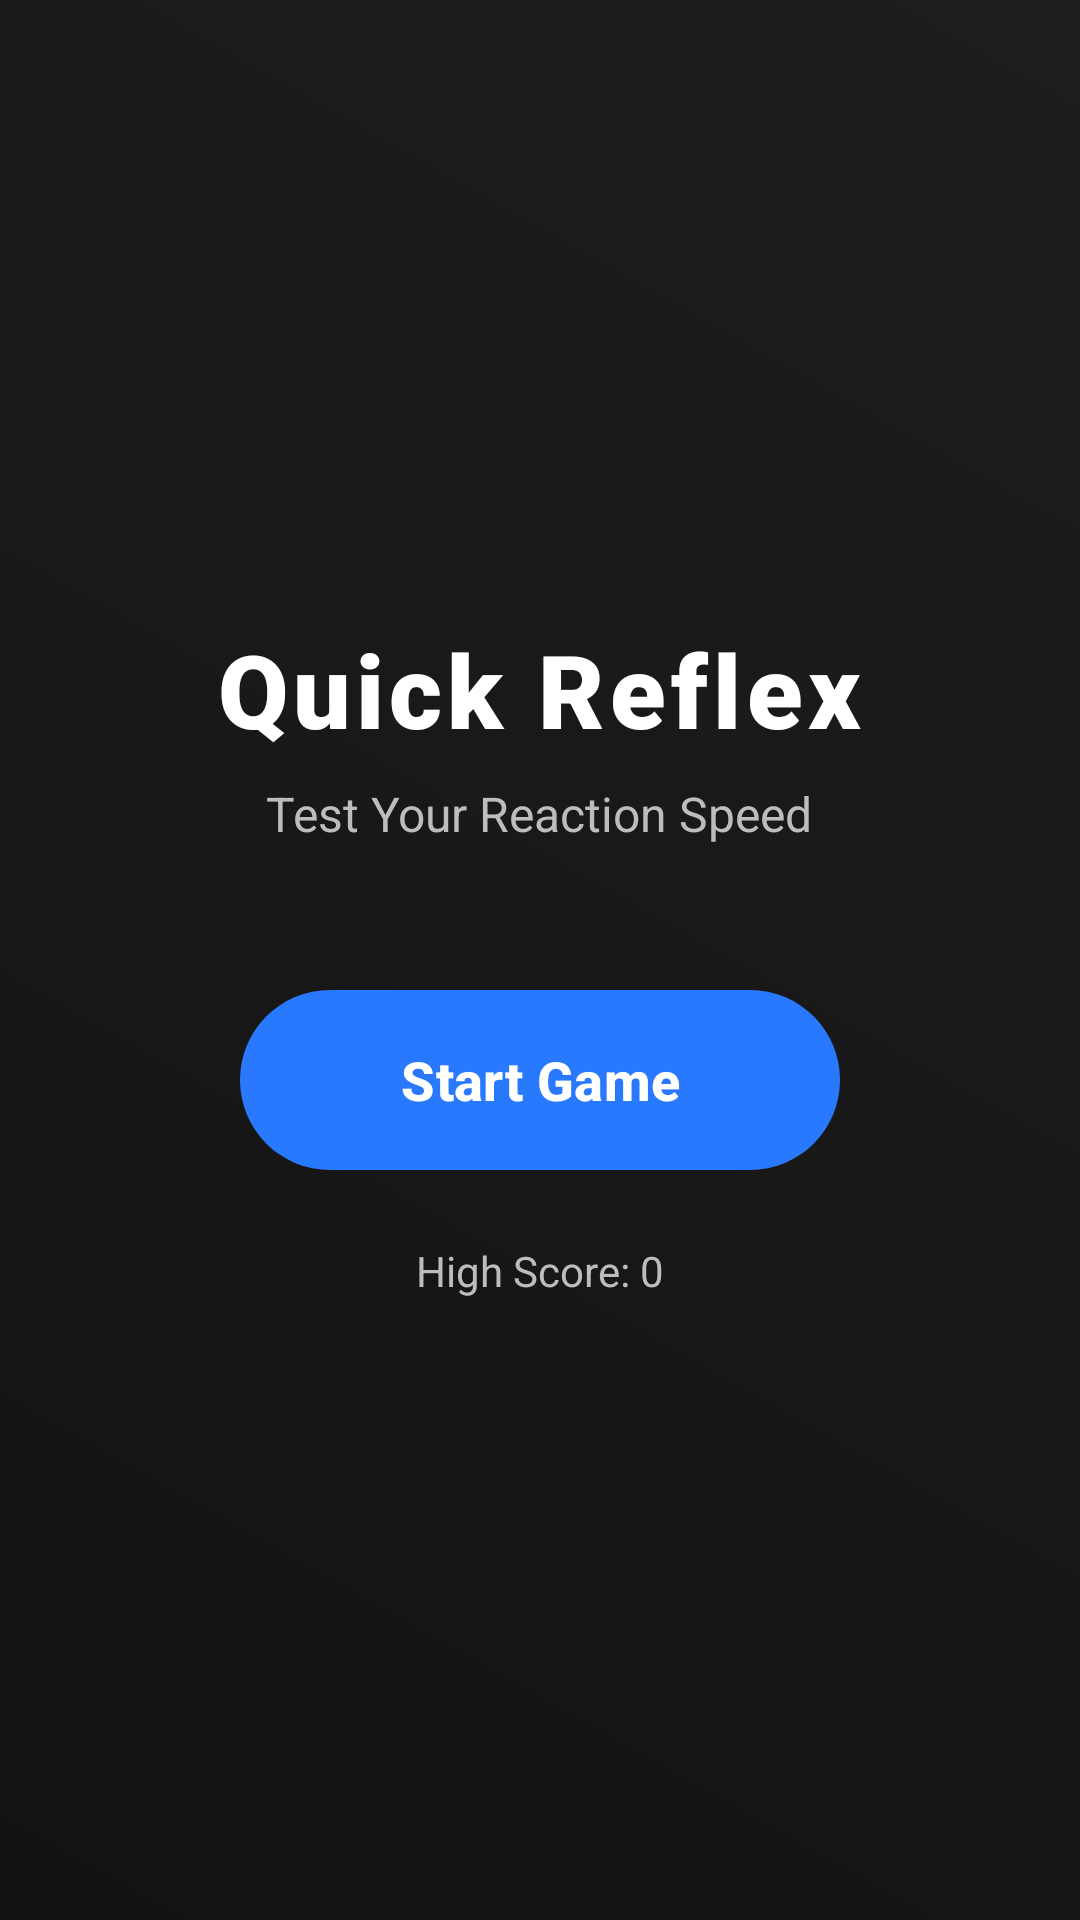

Android layout source for this screen:
<!-- AndroidManifest.xml: application theme Theme.Reflexio -->
<!-- res/layout/activity_home.xml -->
<?xml version="1.0" encoding="utf-8"?>
<LinearLayout xmlns:android="http://schemas.android.com/apk/res/android"
    android:layout_width="match_parent"
    android:layout_height="match_parent"
    android:background="@drawable/bg_gradient"
    android:gravity="center"
    android:orientation="vertical"
    android:padding="32dp">

    <TextView
        android:id="@+id/tvTitle"
        android:layout_width="wrap_content"
        android:layout_height="wrap_content"
        android:fontFamily="sans-serif-black"
        android:letterSpacing="0.05"
        android:text="@string/game_title"
        android:textColor="@color/text_white"
        android:textSize="34sp"
        android:textStyle="bold" />

    <TextView
        android:id="@+id/tvSubtitle"
        android:layout_width="wrap_content"
        android:layout_height="wrap_content"
        android:layout_marginTop="8dp"
        android:text="@string/subtitle"
        android:textColor="@color/text_gray"
        android:textSize="16sp" />

    <com.google.android.material.button.MaterialButton
        android:id="@+id/btnStart"
        android:layout_width="200dp"
        android:layout_height="60dp"
        android:layout_marginTop="48dp"
        android:backgroundTint="@android:color/transparent"
        android:background="@drawable/bg_button"
        android:text="@string/start_game"
        android:textAllCaps="false"
        android:textColor="@color/text_white"
        android:textSize="18sp"
        android:textStyle="bold"
        style="@style/Widget.Material3.Button.UnelevatedButton" />

    <TextView
        android:id="@+id/tvHighScore"
        android:layout_width="wrap_content"
        android:layout_height="wrap_content"
        android:layout_marginTop="24dp"
        android:text="High Score: 0"
        android:textColor="@color/text_gray"
        android:textSize="14sp" />

</LinearLayout>
<!-- resources referenced by this layout -->
<resources>
  <color name="text_gray">#BDBDBD</color>
  <color name="text_white">#FFFFFF</color>
  <!-- drawable bg_button (drawable) -->
  <?xml version="1.0" encoding="utf-8"?>
  <ripple xmlns:android="http://schemas.android.com/apk/res/android"
      android:color="#40FFFFFF">
      <item>
          <shape android:shape="rectangle">
              <gradient
                  android:angle="0"
                  android:endColor="@color/gradient_end"
                  android:startColor="@color/gradient_start"
                  android:type="linear" />
              <corners android:radius="30dp" />
          </shape>
      </item>
  </ripple>
  <!-- drawable bg_gradient (drawable) -->
  <?xml version="1.0" encoding="utf-8"?>
  <shape xmlns:android="http://schemas.android.com/apk/res/android">
      <gradient
          android:angle="45"
          android:endColor="#1E1E1E"
          android:startColor="#121212"
          android:type="linear" />
  </shape>
  <string name="game_title">Quick Reflex</string>
  <string name="start_game">Start Game</string>
  <string name="subtitle">Test Your Reaction Speed</string>
  <style name="Theme.Reflexio" parent="Theme.Material3.DayNight.NoActionBar">
          <item name="colorPrimary">@color/game_blue</item>
          <item name="colorOnPrimary">@color/white</item>
          <item name="colorSecondary">@color/game_green</item>
          <item name="android:statusBarColor">@color/background_dark</item>
          <item name="android:windowBackground">@color/background_dark</item>
      </style>
  <color name="gradient_end">#6200EE</color>
  <color name="gradient_start">#4C8CFF</color>
  <color name="game_blue">#2979FF</color>
  <color name="white">#FFFFFFFF</color>
  <color name="game_green">#00E676</color>
  <color name="background_dark">#121212</color>
</resources>
